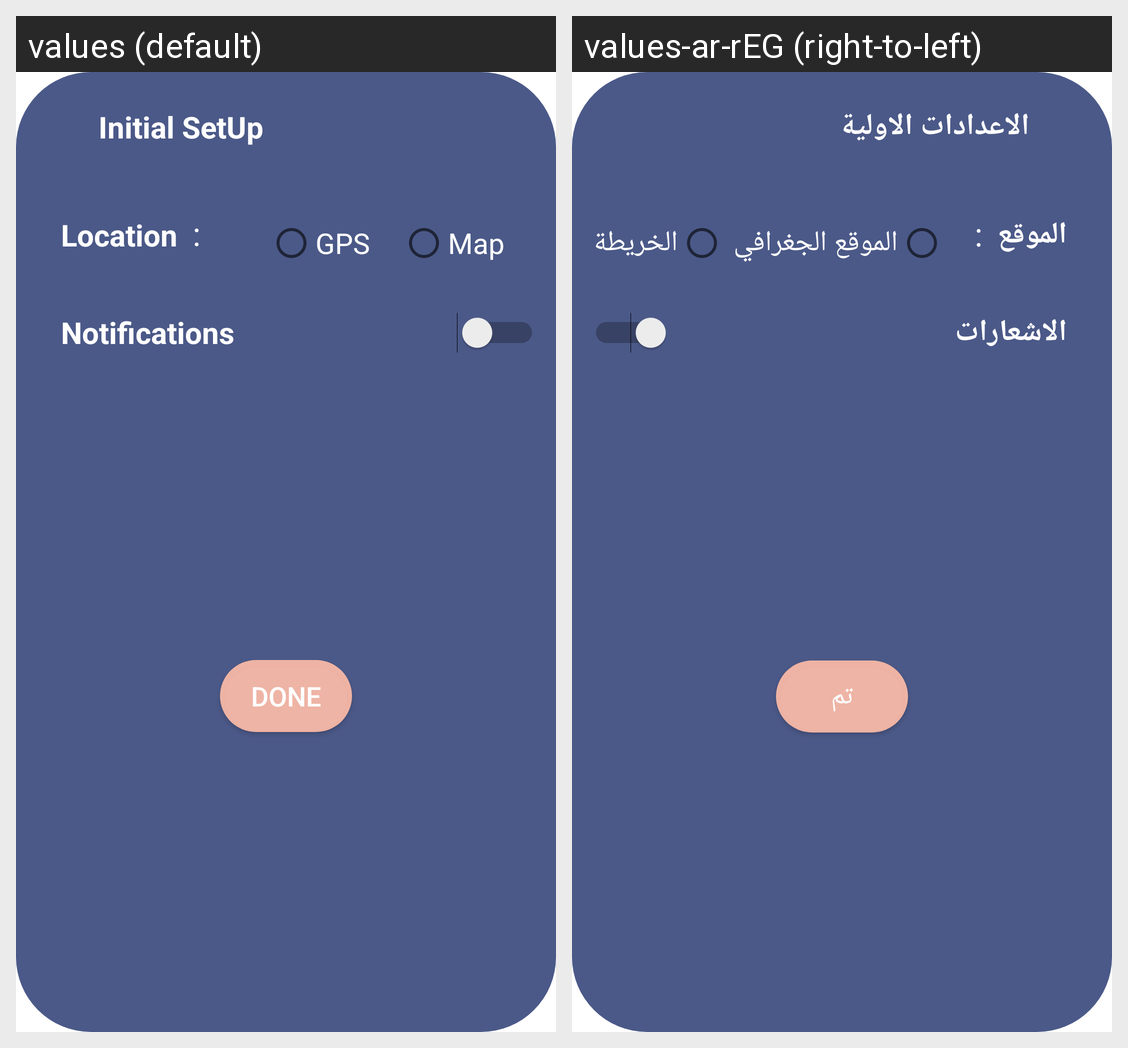

Locale-by-locale string values for the Android screen shown in this grid:
Android screen res/layout/weather_popup_win.xml rendered under 2 locales, left to right: values (default), values-ar-rEG (right-to-left). Device: Nexus 5 (rendered at 1080×1920; each locale shown at half size, 540×960, under a caption strip naming it); theme Theme.SkyScanner.
Strings drawn on this screen, with the default value and each locale's value (text and hints the layout hard-codes, and strings that could not be matched under every locale, appear in the picture but are not listed):

header_initial_setup
  values: Initial SetUp
  values-ar-rEG: الاعدادات الاولية

header_location
  values: Location
  values-ar-rEG: الموقع

gps
  values: GPS
  values-ar-rEG: الموقع الجغرافي

map
  values: Map
  values-ar-rEG: الخريطة

header_notifications
  values: Notifications
  values-ar-rEG: الاشعارات

done
  values: Done
  values-ar-rEG: تم
